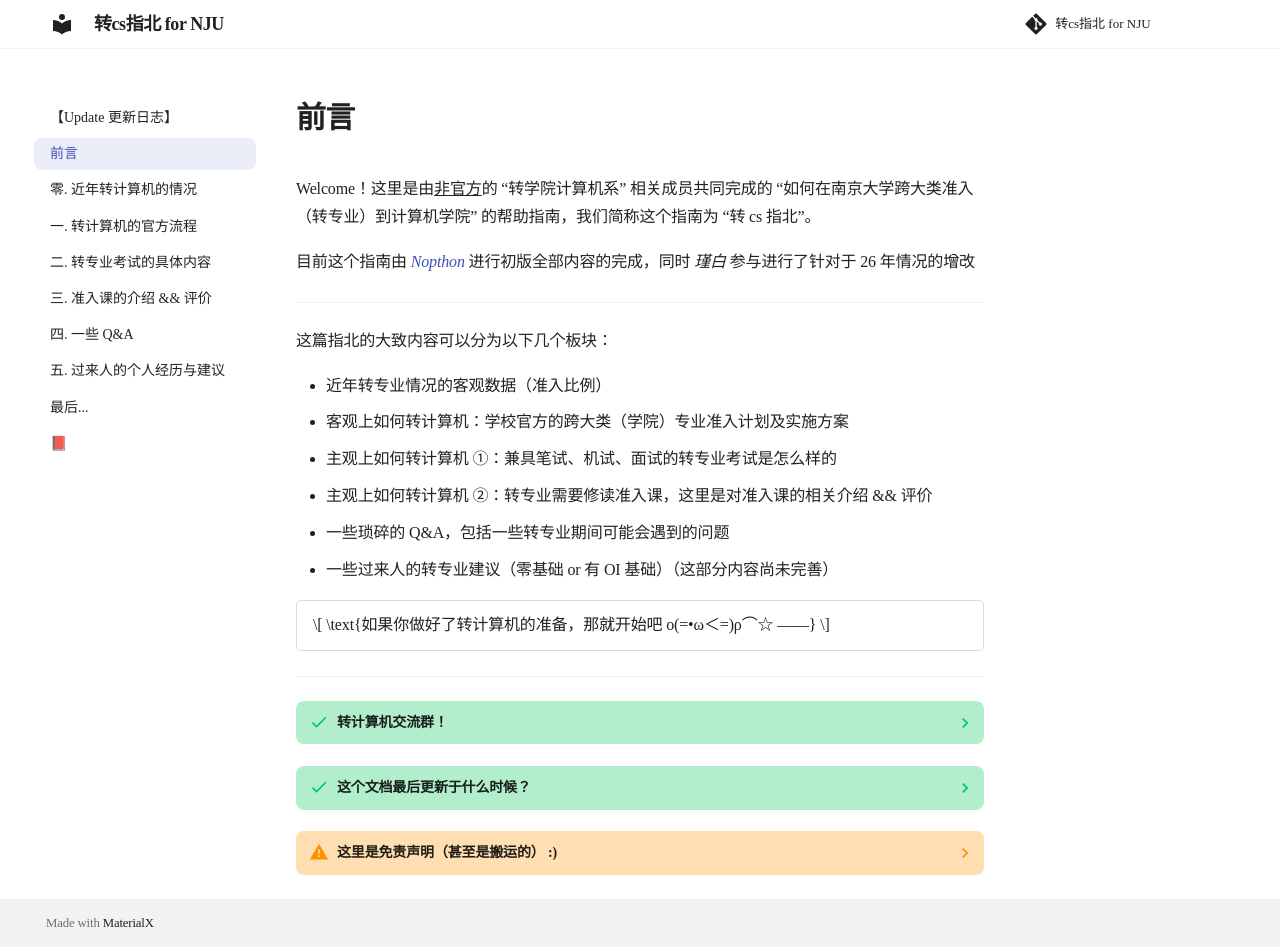

repository: Nopthon/How-to-switch-to-a-CS-major-at-NJU · page: index.html · generator: mkdocs

# 前言

Welcome！这里是由<u>非官方</u>的 “转学院计算机系” 相关成员共同完成的 “如何在南京大学跨大类准入（转专业）到计算机学院” 的帮助指南，我们简称这个指南为 “转 cs 指北”。

目前这个指南由 *[Nopthon](https://github.com/Nopthon)* 进行初版全部内容的完成，同时 *瑾白* 参与进行了针对于 26 年情况的增改

---

这篇指北的大致内容可以分为以下几个板块：

- 近年转专业情况的客观数据（准入比例）
- 客观上如何转计算机：学校官方的跨大类（学院）专业准入计划及实施方案
- 主观上如何转计算机 ①：兼具笔试、机试、面试的转专业考试是怎么样的
- 主观上如何转计算机 ②：转专业需要修读准入课，这里是对准入课的相关介绍 && 评价
- 一些琐碎的 Q&A，包括一些转专业期间可能会遇到的问题
- 一些过来人的转专业建议（零基础 or 有 OI 基础）（这部分内容尚未完善）

$$
\text{如果你做好了转计算机的准备，那就开始吧 ο(=•ω＜=)ρ⌒☆ ——}
$$
---

??? success "转计算机交流群！"

    QQ 群号：[1055656826](https://qm.qq.com/q/u9UqrlOBZ6)
    
    非官方，由若干转过专业的人自发组织的群聊，欢迎进群讨论（虽然这个群平常水水的）
    
    ![zundamon](images/why_do_you_click_me_noda.jpg)

??? success "这个文档最后更新于什么时候？"

    文档中的内容（尽量）至少每半年会更新一次，确保内容符合最新一届学生现状
    
    文档最后更新于 **2026 年 8 月 7 日**，如果这个文档涉及过时的内容，请在 Github 上提出相关的 Issue

??? warning "这里是免责声明（甚至是搬运的） :)"

    该指北内容中任何信息、评论、观点等仅代表个人观点，本人无法保证指北所提供所有信息的准确性、及时性、完整性或适用性。 读者应自行核实相关信息，并独立判断其适用性。部分观点可能有失偏颇，还请多多包涵。
    
    *木兮. 转电子指北[J]. 电子科学与工程学院, 2025, 1(1): 1.*
